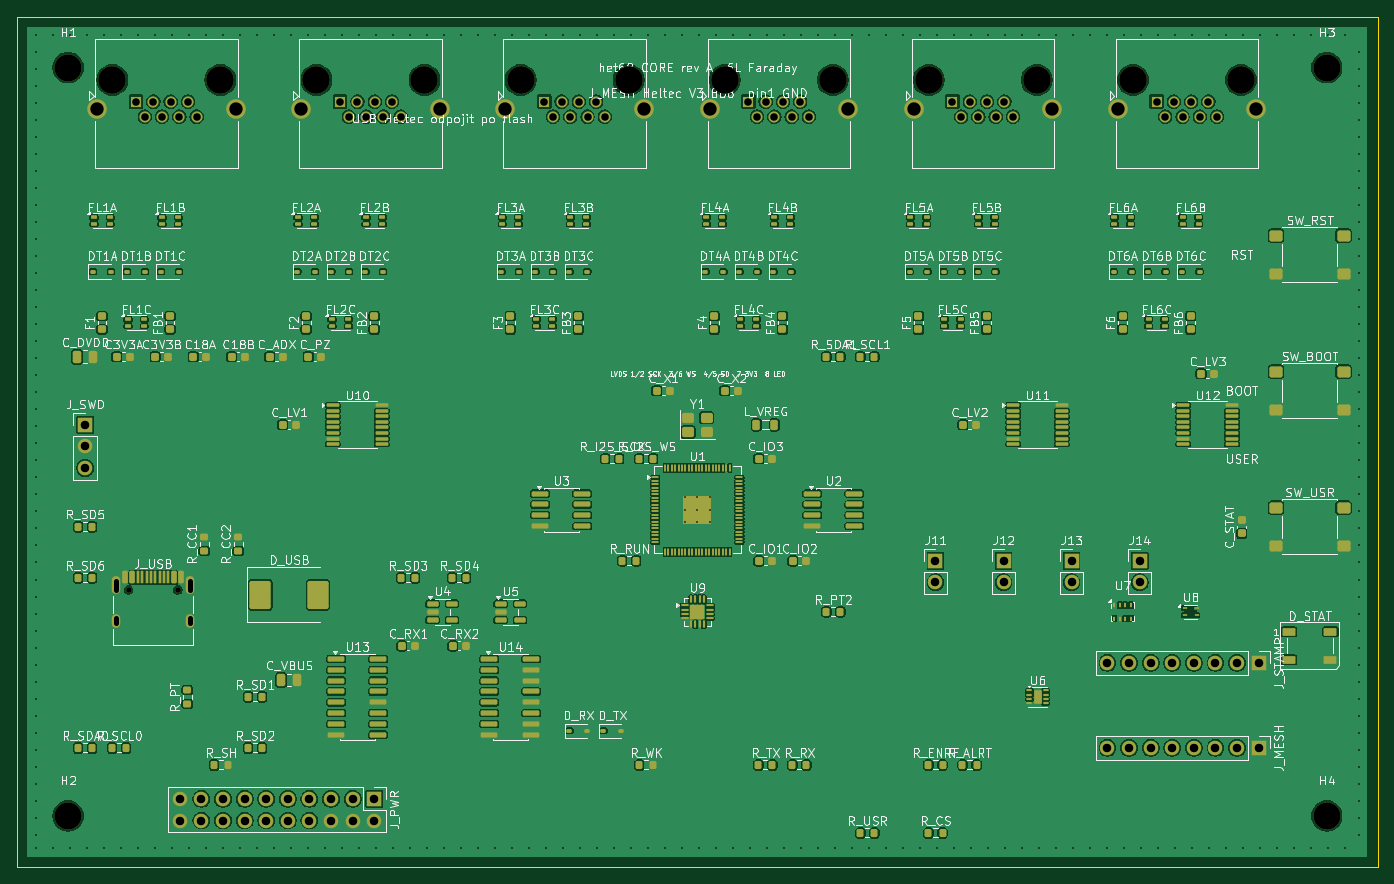
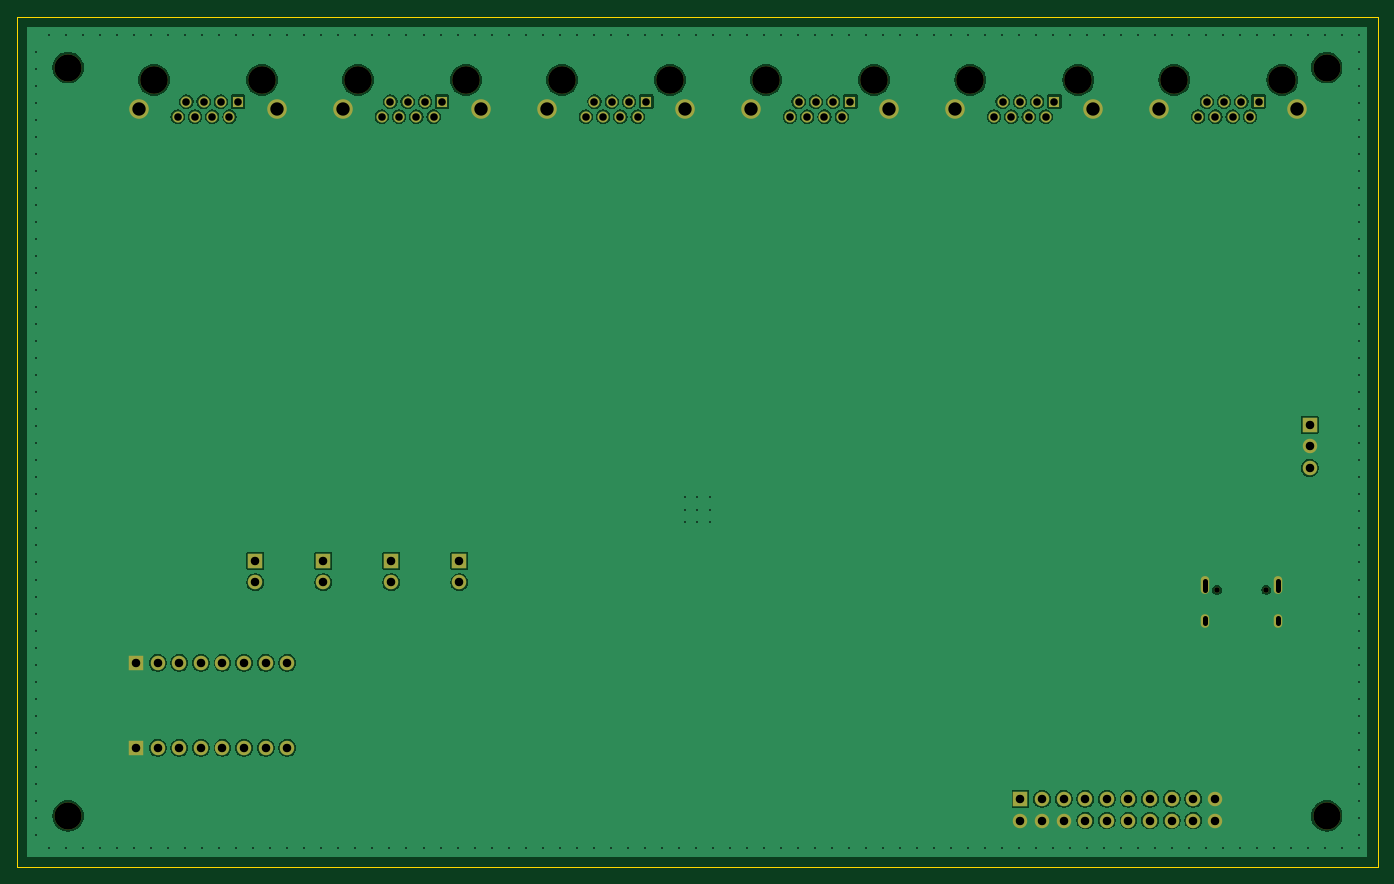
Circuit board: 11 layer files. Board 160.0 x 100.0 mm.
- bottom_copper: het68-core-B_Cu.gbl (102509 bytes)
- bottom_mask: het68-core-B_Mask.gbs (4397 bytes)
- paste: het68-core-B_Paste.gbp (455 bytes)
- bottom_silk: het68-core-B_Silkscreen.gbo (456 bytes)
- outline: het68-core-Edge_Cuts.gm1 (625 bytes)
- top_copper: het68-core-F_Cu.gtl (351035 bytes)
- top_mask: het68-core-F_Mask.gts (22139 bytes)
- paste: het68-core-F_Paste.gtp (19134 bytes)
- top_silk: het68-core-F_Silkscreen.gto (297128 bytes)
- drill: het68-core-NPTH.drl (688 bytes)
- drill: het68-core-PTH.drl (5330 bytes)

=== bottom_copper: het68-core-B_Cu.gbl (102509 bytes, source omitted) ===
=== bottom_mask: het68-core-B_Mask.gbs ===
%TF.GenerationSoftware,KiCad,Pcbnew,10.0.6*%
%TF.CreationDate,2026-10-29T11:54:15+01:00*%
%TF.ProjectId,het68-core,68657436-382d-4636-9f72-652e6b696361,rev?*%
%TF.SameCoordinates,Original*%
%TF.FileFunction,Soldermask,Bot*%
%TF.FilePolarity,Negative*%
%FSLAX46Y46*%
G04 Gerber Fmt 4.6, Leading zero omitted, Abs format (unit mm)*
G04 Created by KiCad (PCBNEW 10.0.6) date 2026-10-29 11:54:15*
%MOMM*%
%LPD*%
G01*
G04 APERTURE LIST*
%ADD10C,3.250000*%
%ADD11R,1.300000X1.300000*%
%ADD12C,1.300000*%
%ADD13C,2.300000*%
%ADD14R,1.700000X1.700000*%
%ADD15C,1.700000*%
%ADD16C,3.200000*%
%ADD17C,0.650000*%
%ADD18O,1.000000X2.100000*%
%ADD19O,1.000000X1.600000*%
G04 APERTURE END LIST*
D10*
%TO.C,J3*%
X59210000Y-7460000D03*
X71910000Y-7460000D03*
D11*
X62000000Y-10000000D03*
D12*
X63016000Y-11780000D03*
X64032000Y-10000000D03*
X65048000Y-11780000D03*
X66064000Y-10000000D03*
X67080000Y-11780000D03*
X68096000Y-10000000D03*
X69112000Y-11780000D03*
D13*
X57430000Y-10890000D03*
X73690000Y-10890000D03*
%TD*%
D10*
%TO.C,J1*%
X11210000Y-7460000D03*
X23910000Y-7460000D03*
D11*
X14000000Y-10000000D03*
D12*
X15016000Y-11780000D03*
X16032000Y-10000000D03*
X17048000Y-11780000D03*
X18064000Y-10000000D03*
X19080000Y-11780000D03*
X20096000Y-10000000D03*
X21112000Y-11780000D03*
D13*
X9430000Y-10890000D03*
X25690000Y-10890000D03*
%TD*%
D14*
%TO.C,J_MESH*%
X146000000Y-86000000D03*
D15*
X143460000Y-86000000D03*
X140920000Y-86000000D03*
X138380000Y-86000000D03*
X135840000Y-86000000D03*
X133300000Y-86000000D03*
X130760000Y-86000000D03*
X128220000Y-86000000D03*
%TD*%
D14*
%TO.C,J11*%
X108000000Y-64000000D03*
D15*
X108000000Y-66540000D03*
%TD*%
D14*
%TO.C,J13*%
X124000000Y-64000000D03*
D15*
X124000000Y-66540000D03*
%TD*%
D14*
%TO.C,J14*%
X132000000Y-64000000D03*
D15*
X132000000Y-66540000D03*
%TD*%
D16*
%TO.C,H3*%
X154000000Y-6000000D03*
%TD*%
D10*
%TO.C,J6*%
X131210000Y-7460000D03*
X143910000Y-7460000D03*
D11*
X134000000Y-10000000D03*
D12*
X135016000Y-11780000D03*
X136032000Y-10000000D03*
X137048000Y-11780000D03*
X138064000Y-10000000D03*
X139080000Y-11780000D03*
X140096000Y-10000000D03*
X141112000Y-11780000D03*
D13*
X129430000Y-10890000D03*
X145690000Y-10890000D03*
%TD*%
D14*
%TO.C,J_SWD*%
X8000000Y-48000000D03*
D15*
X8000000Y-50540000D03*
X8000000Y-53080000D03*
%TD*%
D10*
%TO.C,J5*%
X107210000Y-7460000D03*
X119910000Y-7460000D03*
D11*
X110000000Y-10000000D03*
D12*
X111016000Y-11780000D03*
X112032000Y-10000000D03*
X113048000Y-11780000D03*
X114064000Y-10000000D03*
X115080000Y-11780000D03*
X116096000Y-10000000D03*
X117112000Y-11780000D03*
D13*
X105430000Y-10890000D03*
X121690000Y-10890000D03*
%TD*%
D14*
%TO.C,J_PWR*%
X42000000Y-92000000D03*
D15*
X42000000Y-94540000D03*
X39460000Y-92000000D03*
X39460000Y-94540000D03*
X36920000Y-92000000D03*
X36920000Y-94540000D03*
X34380000Y-92000000D03*
X34380000Y-94540000D03*
X31840000Y-92000000D03*
X31840000Y-94540000D03*
X29300000Y-92000000D03*
X29300000Y-94540000D03*
X26760000Y-92000000D03*
X26760000Y-94540000D03*
X24220000Y-92000000D03*
X24220000Y-94540000D03*
X21680000Y-92000000D03*
X21680000Y-94540000D03*
X19140000Y-92000000D03*
X19140000Y-94540000D03*
%TD*%
D10*
%TO.C,J2*%
X35210000Y-7460000D03*
X47910000Y-7460000D03*
D11*
X38000000Y-10000000D03*
D12*
X39016000Y-11780000D03*
X40032000Y-10000000D03*
X41048000Y-11780000D03*
X42064000Y-10000000D03*
X43080000Y-11780000D03*
X44096000Y-10000000D03*
X45112000Y-11780000D03*
D13*
X33430000Y-10890000D03*
X49690000Y-10890000D03*
%TD*%
D16*
%TO.C,H4*%
X154000000Y-94000000D03*
%TD*%
D14*
%TO.C,J12*%
X116000000Y-64000000D03*
D15*
X116000000Y-66540000D03*
%TD*%
D17*
%TO.C,J_USB*%
X13110000Y-67400000D03*
X18890000Y-67400000D03*
D18*
X11680000Y-66870000D03*
D19*
X11680000Y-71050000D03*
D18*
X20320000Y-66870000D03*
D19*
X20320000Y-71050000D03*
%TD*%
D10*
%TO.C,J4*%
X83210000Y-7460000D03*
X95910000Y-7460000D03*
D11*
X86000000Y-10000000D03*
D12*
X87016000Y-11780000D03*
X88032000Y-10000000D03*
X89048000Y-11780000D03*
X90064000Y-10000000D03*
X91080000Y-11780000D03*
X92096000Y-10000000D03*
X93112000Y-11780000D03*
D13*
X81430000Y-10890000D03*
X97690000Y-10890000D03*
%TD*%
D16*
%TO.C,H1*%
X6000000Y-6000000D03*
%TD*%
%TO.C,H2*%
X6000000Y-94000000D03*
%TD*%
D14*
%TO.C,J_STAMP*%
X146000000Y-76000000D03*
D15*
X143460000Y-76000000D03*
X140920000Y-76000000D03*
X138380000Y-76000000D03*
X135840000Y-76000000D03*
X133300000Y-76000000D03*
X130760000Y-76000000D03*
X128220000Y-76000000D03*
%TD*%
M02*

=== paste: het68-core-B_Paste.gbp ===
%TF.GenerationSoftware,KiCad,Pcbnew,10.0.6*%
%TF.CreationDate,2026-10-29T11:54:15+01:00*%
%TF.ProjectId,het68-core,68657436-382d-4636-9f72-652e6b696361,rev?*%
%TF.SameCoordinates,Original*%
%TF.FileFunction,Paste,Bot*%
%TF.FilePolarity,Positive*%
%FSLAX46Y46*%
G04 Gerber Fmt 4.6, Leading zero omitted, Abs format (unit mm)*
G04 Created by KiCad (PCBNEW 10.0.6) date 2026-10-29 11:54:15*
%MOMM*%
%LPD*%
G01*
G04 APERTURE LIST*
G04 APERTURE END LIST*
M02*

=== bottom_silk: het68-core-B_Silkscreen.gbo ===
%TF.GenerationSoftware,KiCad,Pcbnew,10.0.6*%
%TF.CreationDate,2026-10-29T11:54:15+01:00*%
%TF.ProjectId,het68-core,68657436-382d-4636-9f72-652e6b696361,rev?*%
%TF.SameCoordinates,Original*%
%TF.FileFunction,Legend,Bot*%
%TF.FilePolarity,Positive*%
%FSLAX46Y46*%
G04 Gerber Fmt 4.6, Leading zero omitted, Abs format (unit mm)*
G04 Created by KiCad (PCBNEW 10.0.6) date 2026-10-29 11:54:15*
%MOMM*%
%LPD*%
G01*
G04 APERTURE LIST*
G04 APERTURE END LIST*
M02*

=== outline: het68-core-Edge_Cuts.gm1 ===
%TF.GenerationSoftware,KiCad,Pcbnew,10.0.6*%
%TF.CreationDate,2026-10-29T11:54:15+01:00*%
%TF.ProjectId,het68-core,68657436-382d-4636-9f72-652e6b696361,rev?*%
%TF.SameCoordinates,Original*%
%TF.FileFunction,Profile,NP*%
%FSLAX46Y46*%
G04 Gerber Fmt 4.6, Leading zero omitted, Abs format (unit mm)*
G04 Created by KiCad (PCBNEW 10.0.6) date 2026-10-29 11:54:15*
%MOMM*%
%LPD*%
G01*
G04 APERTURE LIST*
%TA.AperFunction,Profile*%
%ADD10C,0.100000*%
%TD*%
G04 APERTURE END LIST*
D10*
X0Y0D02*
X160000000Y0D01*
X0Y-100000000D02*
X0Y0D01*
X160000000Y0D02*
X160000000Y-100000000D01*
X160000000Y-100000000D02*
X0Y-100000000D01*
M02*

=== top_copper: het68-core-F_Cu.gtl (351035 bytes, source omitted) ===
=== top_mask: het68-core-F_Mask.gts (22139 bytes, source omitted) ===
=== paste: het68-core-F_Paste.gtp (19134 bytes, source omitted) ===
=== top_silk: het68-core-F_Silkscreen.gto (297128 bytes, source omitted) ===
=== drill: het68-core-NPTH.drl ===
M48
; DRILL file KiCad 10.0.6 date 2026-10-29T11:54:16
; FORMAT={-:-/ absolute / metric / decimal}
; #@! TF.CreationDate,2026-10-29T11:54:16+01:00
; #@! TF.GenerationSoftware,Kicad,Pcbnew,10.0.6
; #@! TF.FileFunction,NonPlated,1,6,NPTH
FMAT,2
METRIC
; #@! TA.AperFunction,NonPlated,NPTH,ComponentDrill
T1C0.650
; #@! TA.AperFunction,NonPlated,NPTH,ComponentDrill
T2C3.200
; #@! TA.AperFunction,NonPlated,NPTH,ComponentDrill
T3C3.250
%
G90
G05
T1
X13.11Y-67.4
X18.89Y-67.4
T2
X6.0Y-6.0
X6.0Y-94.0
X154.0Y-6.0
X154.0Y-94.0
T3
X11.21Y-7.46
X23.91Y-7.46
X35.21Y-7.46
X47.91Y-7.46
X59.21Y-7.46
X71.91Y-7.46
X83.21Y-7.46
X95.91Y-7.46
X107.21Y-7.46
X119.91Y-7.46
X131.21Y-7.46
X143.91Y-7.46
M30

=== drill: het68-core-PTH.drl (5330 bytes, source omitted) ===
